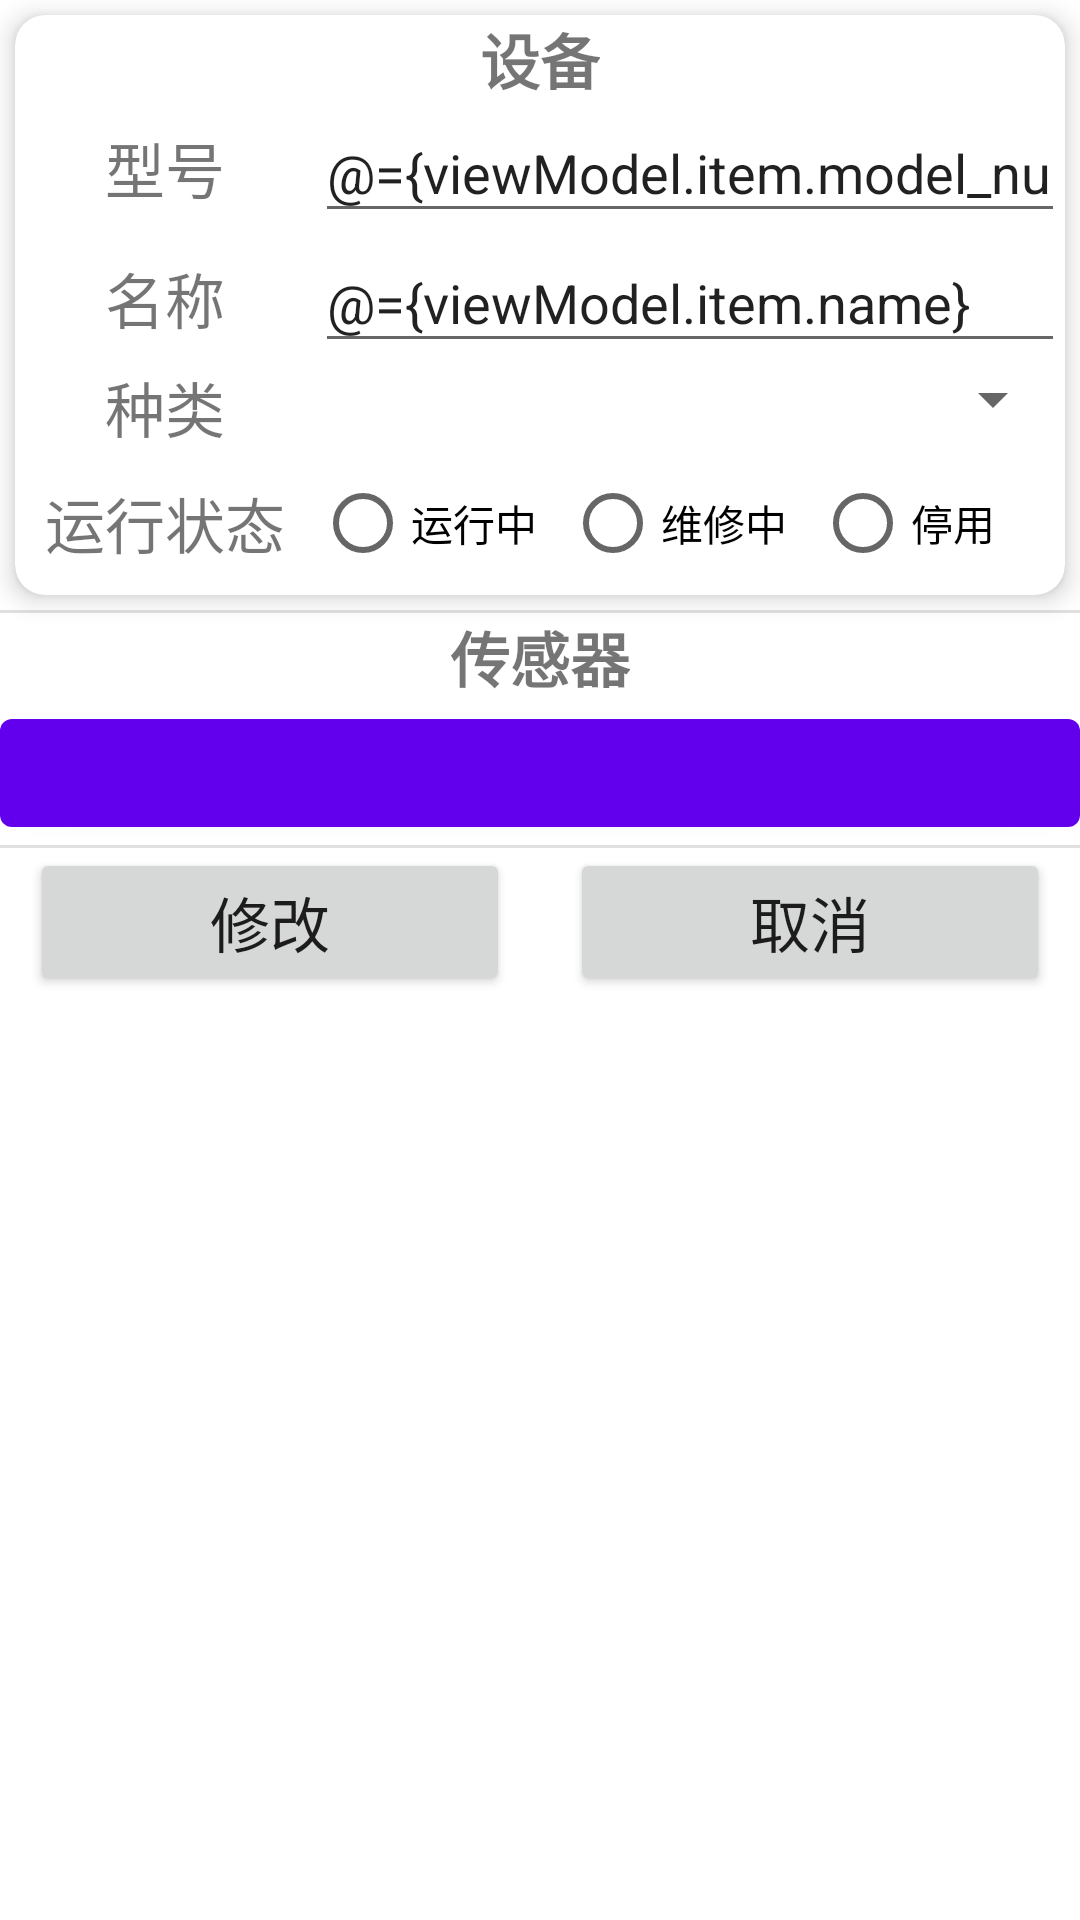

Produce the Android XML layout that renders to this screen, including the resource entries it uses.
<!-- AndroidManifest.xml: application theme Theme.FaultLocalization -->
<!-- res/layout/activity_equip_modify.xml -->
<?xml version="1.0" encoding="utf-8"?>
<layout xmlns:android="http://schemas.android.com/apk/res/android"
    xmlns:app="http://schemas.android.com/apk/res-auto"
    xmlns:tools="http://schemas.android.com/tools">

    <data>

        <variable
            name="viewModel"
            type="com.minerdev.faultlocalization.viewmodel.EquipmentModifyViewModel" />
    </data>

    <androidx.core.widget.NestedScrollView
        android:layout_width="match_parent"
        android:layout_height="match_parent"
        android:layout_marginHorizontal="5dp"
        android:layout_marginTop="20dp"
        android:fillViewport="true"
        tools:context=".view.activity.EquipmentModifyActivity">

        <LinearLayout
            android:layout_width="match_parent"
            android:layout_height="wrap_content"
            android:orientation="vertical">

            <androidx.cardview.widget.CardView xmlns:card_view="http://schemas.android.com/apk/res-auto"
                android:layout_width="match_parent"
                android:layout_height="wrap_content"
                android:layout_margin="5dp"
                card_view:cardCornerRadius="10dp"
                card_view:cardElevation="5dp">

                <LinearLayout
                    android:layout_width="match_parent"
                    android:layout_height="wrap_content"
                    android:orientation="vertical">

                    <TextView
                        android:layout_width="wrap_content"
                        android:layout_height="wrap_content"
                        android:layout_gravity="center"
                        android:text="设备"
                        android:textSize="20sp"
                        android:textStyle="bold" />

                    <TableLayout
                        android:layout_width="match_parent"
                        android:layout_height="0dp"
                        android:layout_weight="1"
                        android:stretchColumns="1">

                        <TableRow>

                            <TextView
                                android:layout_width="@dimen/table_text_width"
                                android:layout_height="wrap_content"
                                android:layout_gravity="center"
                                android:text="型号"
                                android:textSize="20sp" />

                            <EditText
                                android:id="@+id/et_modelNumber"
                                android:layout_width="match_parent"
                                android:layout_height="wrap_content"
                                android:ems="10"
                                android:hint="输入设备型号"
                                android:inputType="textShortMessage"
                                android:privateImeOptions="defaultInputmode=english"
                                android:text="@={viewModel.item.model_number}" />

                        </TableRow>

                        <TableRow>

                            <TextView
                                android:layout_width="@dimen/table_text_width"
                                android:layout_height="wrap_content"
                                android:layout_gravity="center"
                                android:text="名称"
                                android:textSize="20sp" />

                            <EditText
                                android:id="@+id/et_name"
                                android:layout_width="match_parent"
                                android:layout_height="wrap_content"
                                android:ems="10"
                                android:hint="输入设备名称"
                                android:inputType="textShortMessage"
                                android:text="@={viewModel.item.name}" />
                        </TableRow>

                        <TableRow>

                            <TextView
                                android:layout_width="@dimen/table_text_width"
                                android:layout_height="wrap_content"
                                android:layout_gravity="center"
                                android:text="种类"
                                android:textSize="20sp" />

                            <Spinner
                                android:id="@+id/spinner_type"
                                android:layout_width="match_parent"
                                android:layout_height="wrap_content"
                                android:spinnerMode="dialog" />
                        </TableRow>

                        <TableRow>

                            <TextView
                                android:layout_width="@dimen/table_text_width"
                                android:layout_height="wrap_content"
                                android:layout_gravity="center"
                                android:text="运行状态"
                                android:textSize="20sp" />

                            <RadioGroup
                                android:id="@+id/radioGroup_state"
                                android:layout_width="match_parent"
                                android:layout_height="wrap_content"
                                android:orientation="horizontal">

                                <RadioButton
                                    android:id="@+id/radioButton_running"
                                    android:layout_width="match_parent"
                                    android:layout_height="wrap_content"
                                    android:layout_weight="1"
                                    android:checked="@{viewModel.item.state_id == 1}"
                                    android:text="运行中" />

                                <RadioButton
                                    android:id="@+id/radioButton_under_repair"
                                    android:layout_width="match_parent"
                                    android:layout_height="wrap_content"
                                    android:layout_weight="1"
                                    android:checked="@{viewModel.item.state_id == 2}"
                                    android:text="维修中" />

                                <RadioButton
                                    android:id="@+id/radioButton_stoped"
                                    android:layout_width="match_parent"
                                    android:layout_height="wrap_content"
                                    android:layout_weight="1"
                                    android:checked="@{viewModel.item.state_id == 3}"
                                    android:text="停用" />
                            </RadioGroup>
                        </TableRow>
                    </TableLayout>
                </LinearLayout>
            </androidx.cardview.widget.CardView>

            <View style="@style/Divider" />

            <TextView
                android:layout_width="wrap_content"
                android:layout_height="wrap_content"
                android:layout_gravity="center"
                android:text="传感器"
                android:textSize="20sp"
                android:textStyle="bold" />

            <LinearLayout
                android:layout_width="match_parent"
                android:layout_height="wrap_content"
                android:orientation="vertical">

                <androidx.recyclerview.widget.RecyclerView
                    android:id="@+id/recyclerView"
                    android:layout_width="match_parent"
                    android:layout_height="wrap_content" />

                <com.google.android.material.button.MaterialButton
                    android:id="@+id/material_btn_add"
                    android:layout_width="match_parent"
                    android:layout_height="wrap_content"
                    app:icon="@drawable/ic_round_add_24"
                    app:iconGravity="textStart" />
            </LinearLayout>

            <View style="@style/Divider" />

            <LinearLayout
                android:layout_width="match_parent"
                android:layout_height="wrap_content"
                android:orientation="horizontal">

                <Button
                    android:id="@+id/btn_modify"
                    android:layout_width="wrap_content"
                    android:layout_height="wrap_content"
                    android:layout_marginHorizontal="10dp"
                    android:layout_weight="1"
                    android:text="修改"
                    android:textSize="20sp" />

                <Button
                    android:id="@+id/btn_cancel"
                    android:layout_width="wrap_content"
                    android:layout_height="wrap_content"
                    android:layout_marginHorizontal="10dp"
                    android:layout_weight="1"
                    android:text="取消"
                    android:textSize="20sp" />
            </LinearLayout>
        </LinearLayout>
    </androidx.core.widget.NestedScrollView>
</layout>
<!-- resources referenced by this layout -->
<resources>
  <dimen name="table_text_width">100dp</dimen>
  <style name="Divider">
          <item name="android:layout_width">match_parent</item>
          <item name="android:layout_height">1dp</item>
          <item name="android:background">?android:attr/listDivider</item>
      </style>
  <style name="Theme.FaultLocalization" parent="Theme.MaterialComponents.DayNight.DarkActionBar">
          
          <item name="colorPrimary">@color/purple_500</item>
          <item name="colorPrimaryVariant">@color/purple_700</item>
          <item name="colorOnPrimary">@color/white</item>
          
          <item name="colorSecondary">@color/teal_200</item>
          <item name="colorSecondaryVariant">@color/teal_700</item>
          <item name="colorOnSecondary">@color/black</item>
          
          <item name="android:statusBarColor" tools:targetApi="l">@color/white</item>
          <item name="android:windowLightStatusBar">true</item>
          
          <item name="actionBarTheme">@style/MyActionBarTheme</item>
          <item name="actionBarStyle">@style/MyActionBarStyle</item>
      </style>
  <style name="MyActionBarTheme">
          <item name="android:background">@color/white</item>
      </style>
  <style name="MyActionBarStyle" parent="@style/Widget.AppCompat.ActionBar">
          <item name="android:elevation">0dp</item>
      </style>
  <!-- not gathered from this repository: default colours our renderer supplied (Android Studio template values) -->
  <color name="purple_500">#FF6200EE</color>
  <color name="purple_700">#FF3700B3</color>
  <color name="teal_200">#FF03DAC5</color>
  <color name="teal_700">#FF018786</color>
  <color name="black">#FF000000</color>
  <color name="white">#FFFFFFFF</color>
</resources>
